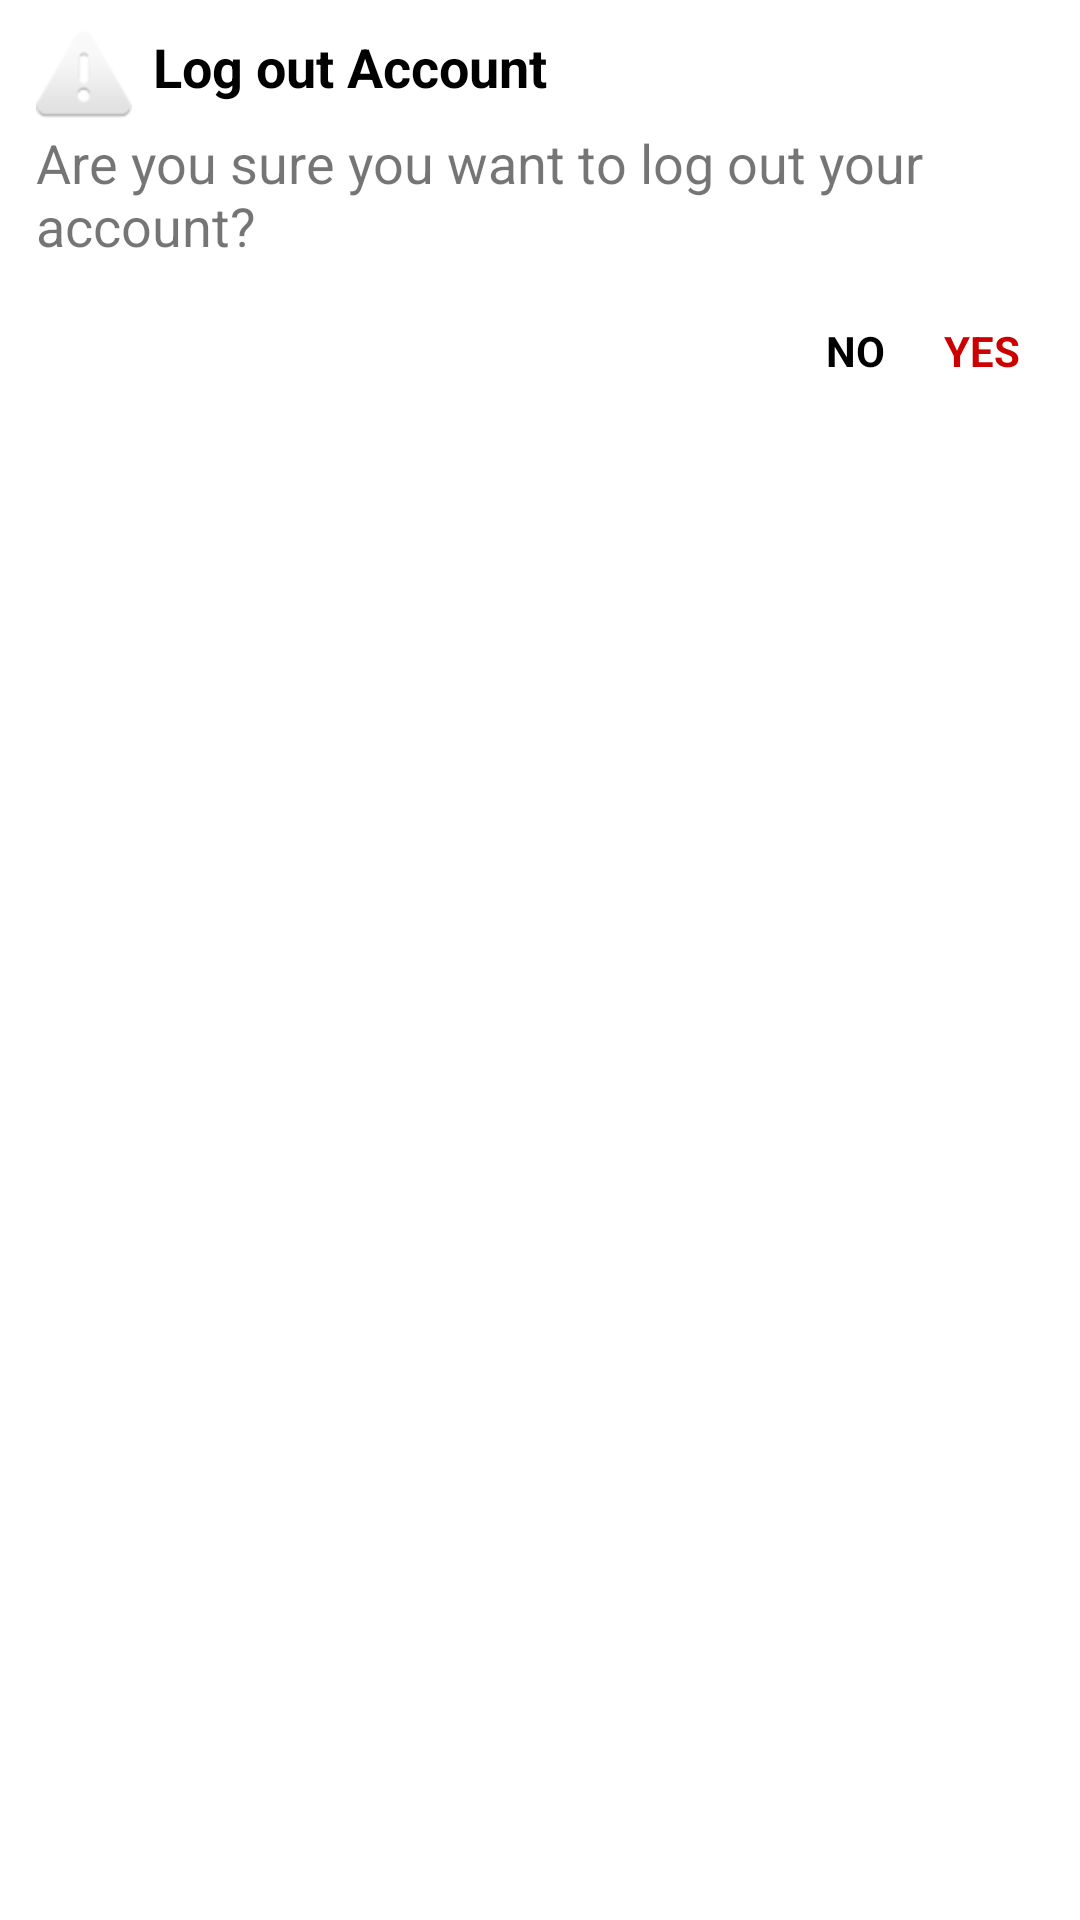

Produce the Android XML layout that renders to this screen, including the resource entries it uses.
<!-- AndroidManifest.xml: application theme Theme.Plana -->
<!-- res/layout/logout_dialog.xml -->
<?xml version="1.0" encoding="utf-8"?>
<LinearLayout xmlns:android="http://schemas.android.com/apk/res/android"
    android:layout_width="match_parent"
    android:layout_height="wrap_content"
    android:orientation="vertical"
    android:paddingStart="12dp"
    android:padding="10dp">


    <LinearLayout
        android:layout_width="match_parent"
        android:layout_height="wrap_content"
        android:orientation="horizontal">

        <ImageView
            android:layout_width="wrap_content"
            android:layout_height="wrap_content"
            android:src="@android:drawable/ic_dialog_alert"/>

        <TextView
            android:layout_width="wrap_content"
            android:layout_height="wrap_content"
            android:layout_marginStart="7dp"
            android:text="Log out Account"
            android:textColor="@android:color/black"
            android:textSize="18sp"
            android:textStyle="bold" />
    </LinearLayout>


    <LinearLayout
        android:layout_width="match_parent"
        android:layout_height="wrap_content"
        android:gravity="center"
        android:orientation="horizontal">

        <TextView
            android:layout_width="0dp"
            android:layout_height="wrap_content"
            android:layout_weight="0.25"
            android:text="@string/logout_question_text"
            android:textSize="18sp" />
    </LinearLayout>


    <LinearLayout
        android:layout_width="match_parent"
        android:layout_height="wrap_content"
        android:layout_marginTop="10dp"
        android:gravity="end"
        android:orientation="horizontal">


        <TextView
            android:id="@+id/tvCancelLogout"
            android:layout_width="wrap_content"
            android:layout_height="match_parent"
            android:foreground="?attr/selectableItemBackground"
            android:gravity="center"
            android:inputType="textEmailAddress"
            android:padding="10dp"
            android:text="NO"
            android:textColor="@android:color/black"
            android:textStyle="bold" />

        <TextView
            android:id="@+id/tvLogout"
            android:layout_width="wrap_content"
            android:layout_height="match_parent"
            android:foreground="?attr/selectableItemBackground"
            android:gravity="center"
            android:padding="10dp"
            android:text="YES"
            android:textColor="@android:color/holo_red_dark"
            android:textStyle="bold" />


    </LinearLayout>
</LinearLayout>
<!-- resources referenced by this layout -->
<resources>
  <string name="logout_question_text">Are you sure you want to log out your account?</string>
  <style name="Theme.Plana" parent="Theme.MaterialComponents.Light.DarkActionBar">
  
          
          <item name="colorPrimary">@color/yellow</item>
          <item name="colorAccent">@color/colorAccent</item>
          <item name="colorPrimaryVariant">@color/yellow</item>
          <item name="colorOnPrimary">@color/white</item>
  
          
          <item name="colorSecondary">@color/teal_200</item>
          <item name="colorSecondaryVariant">@color/teal_200</item>
          <item name="colorOnSecondary">@color/black</item>
          
          <item name="android:statusBarColor" tools:targetApi="l">?attr/colorPrimaryVariant</item>
  
          <item name="android:windowFullscreen">true</item>
  
          
      </style>
  <color name="yellow">#EBE790</color>
  <color name="colorAccent">#0C90F1</color>
  <color name="white">#FFFFFFFF</color>
  <color name="teal_200">#FF03DAC5</color>
  <color name="black">#FF000000</color>
</resources>
